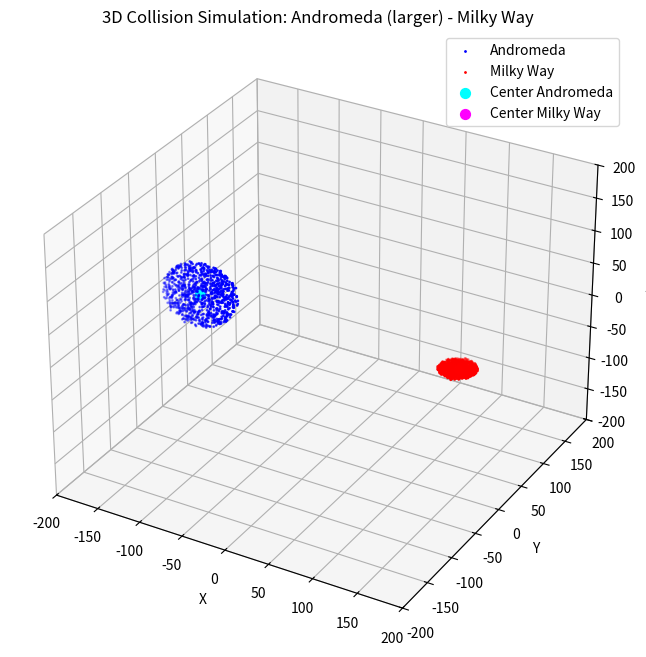

Recreate this plot in Python.
# [redacted]

import numpy as np
import matplotlib.pyplot as plt
from mpl_toolkits.mplot3d import Axes3D
import matplotlib.animation as animation



# --- Physical constants and unit conversions ---
G_phys = 6.67430e-11  # m^3 kg^-1 s^-2
Msun = 1.989e30       # kg
kpc = 3.086e19        # m
Myr = 3.154e13        # s

# Gravitational constant in kpc^3 / (Msun * Myr^2)
G = G_phys * (Msun**-1) * (kpc**3) * (Myr**-2)

G = 1.0  # Gravitational constant in arbitrary units
# Note: Units are normalized for simplicity; real astrophysical units require proper scaling.


def rotate_3d(vecs, axis, angle_deg):
    angle = np.deg2rad(angle_deg)
    axis = np.asarray(axis)
    axis = axis / np.linalg.norm(axis)
    ux, uy, uz = axis
    cos_a = np.cos(angle)
    sin_a = np.sin(angle)
    R = np.array([
        [cos_a + ux**2 * (1 - cos_a),      ux*uy*(1-cos_a) - uz*sin_a, ux*uz*(1-cos_a) + uy*sin_a],
        [uy*ux*(1-cos_a) + uz*sin_a, cos_a + uy**2*(1-cos_a),      uy*uz*(1-cos_a) - ux*sin_a],
        [uz*ux*(1-cos_a) - uy*sin_a, uz*uy*(1-cos_a) + ux*sin_a, cos_a + uz**2*(1-cos_a)]
    ])
    return vecs @ R.T



class Galaxy:
    def __init__(self, center_mass, center_pos, center_vel, n_stars, radius, inclination_deg=0, inclination_axis=[1,0,0]):
        """
        Initialize a galaxy model consisting of a massive central core and orbiting stars.

        Parameters:
        - center_mass: Mass of the galactic core (dominant gravitational source).
        - center_pos: Initial 3D position vector of the galactic center.
        - center_vel: Initial 3D velocity vector of the galactic center.
        - n_stars: Number of stars orbiting the galactic center.
        - radius: Approximate radius of the stellar disk (defines spatial extent).

        The galaxy is simplified as a point mass core plus stars distributed in a disk.
        """
        self.center_mass = center_mass
        self.center_pos = np.array(center_pos, dtype=float)
        self.center_vel = np.array(center_vel, dtype=float)
        self.n_stars = n_stars
        self.radius = radius
        
        # Assign equal mass to each star for simplicity.
        # This assumes the total stellar mass is roughly equal to the central mass, 
        # which is a simplification.
        self.star_mass = center_mass / n_stars
        
        self.inclination_deg = inclination_deg
        self.inclination_axis = inclination_axis
        
        self.stars_pos = []
        self.stars_vel = []
        self.init_stars()

    def init_stars(self):
        """
        Initialize star positions and velocities distributed in a thin disk.
        
        Positions:
        - Stars are placed in a disk with radius 'self.radius'.
        - Radial distribution uses sqrt(random) to ensure uniform surface density.
        - Vertical distribution is Gaussian with small scale height (~5% of radius) 
          to simulate the disk thickness.
        
        Velocities:
        - Stars are given circular orbital velocities assuming a Keplerian potential 
          dominated by the central mass.
        - Velocity magnitude v = sqrt(G * M / r), where M is central mass and r is radius.
        - Velocity direction is tangential to the radius vector in the disk plane (xy-plane).
        - Stars inherit the velocity of the galactic center to maintain relative motion.
        """
        for _ in range(self.n_stars):
            # Radial distance with sqrt for uniform surface density in disk
            r = self.radius * np.sqrt(np.random.rand())
            theta = 2 * np.pi * np.random.rand()
            # Small vertical displacement to simulate disk thickness
            z = np.random.normal(0, self.radius * 0.05)

            # Convert polar to Cartesian coordinates in disk plane
            x = r * np.cos(theta)
            y = r * np.sin(theta)
            #pos = self.center_pos + np.array([x, y, z])
            pos = np.array([x, y, z])

            # Calculate circular orbital velocity magnitude (Keplerian approximation)
            if r > 1e-5:
                v_mag = np.sqrt(G * self.center_mass / r)
            else:
                v_mag = 0.0

            # Velocity direction is perpendicular to radius vector in xy-plane
            vel_dir = np.array([-y, x, 0])
            norm = np.linalg.norm(vel_dir)
            if norm > 0:
                vel_dir /= norm
            else:
                vel_dir = np.zeros(3)

            # Total velocity is center velocity plus orbital velocity
            vel = self.center_vel + v_mag * vel_dir

            self.stars_pos.append(pos)
            self.stars_vel.append(vel)
            
        pos_arr = np.array(self.stars_pos)
        vel_arr = np.array(self.stars_vel)
        if self.inclination_deg != 0:
            pos_arr = rotate_3d(pos_arr, self.inclination_axis, self.inclination_deg)
            vel_arr = rotate_3d(vel_arr, self.inclination_axis, self.inclination_deg)
            

        #self.stars_pos = np.array(self.stars_pos)
        #self.stars_vel = np.array(self.stars_vel)
        
        self.stars_pos = self.center_pos + pos_arr
        self.stars_vel = self.center_vel + vel_arr

def compute_gravity(pos1, mass1, pos2, mass2):
    """
    Compute the gravitational force exerted on mass1 at pos1 by mass2 at pos2.

    Uses Newton's law of universal gravitation:
    F = G * m1 * m2 / r^2 * r_hat

    Parameters:
    - pos1, pos2: Position vectors of the two masses.
    - mass1, mass2: Scalar masses.

    Returns:
    - Force vector acting on mass1 due to mass2.

    Notes:
    - A small distance threshold avoids singularities when r ~ 0.
    """
    r_vec = pos2 - pos1
    r = np.linalg.norm(r_vec)
    if r < 1e-5:
        return np.zeros(3)  # Avoid infinite force at zero distance
    force_mag = G * mass1 * mass2 / r**2
    force_dir = r_vec / r
    return force_mag * force_dir

def update_simulation(gal1, gal2, dt):
    """
    Update positions and velocities of the galaxies and their stars over a timestep dt.

    Procedure:
    1. Compute gravitational forces between the two galactic centers.
    2. Update the velocities and positions of the galactic centers (Euler integration).
    3. For each star in each galaxy:
       - Compute gravitational forces from both galactic centers.
       - Update star velocities and positions accordingly.

    Assumptions:
    - Stars do not gravitationally interact with each other (collisionless approximation).
    - Dominant gravitational influence on stars comes from the two galactic centers.
    - This reduces computational complexity while capturing main dynamics.
    """
    # Compute forces between galactic centers (point masses)
    force_on_1 = compute_gravity(gal1.center_pos, gal1.center_mass, gal2.center_pos, gal2.center_mass)
    force_on_2 = -force_on_1  # Newton's third law

    # Update galactic center velocities and positions (simple Euler method)
    gal1.center_vel += force_on_1 / gal1.center_mass * dt
    gal2.center_vel += force_on_2 / gal2.center_mass * dt
    gal1.center_pos += gal1.center_vel * dt
    gal2.center_pos += gal2.center_vel * dt

    # Update stars in galaxy 1
    for i in range(gal1.n_stars):
        f1 = compute_gravity(gal1.stars_pos[i], gal1.star_mass, gal1.center_pos, gal1.center_mass)
        f2 = compute_gravity(gal1.stars_pos[i], gal1.star_mass, gal2.center_pos, gal2.center_mass)
        total_force = f1 + f2
        a = total_force / gal1.star_mass  # acceleration = force / mass
        gal1.stars_vel[i] += a * dt
        gal1.stars_pos[i] += gal1.stars_vel[i] * dt

    # Update stars in galaxy 2
    for i in range(gal2.n_stars):
        f1 = compute_gravity(gal2.stars_pos[i], gal2.star_mass, gal1.center_pos, gal1.center_mass)
        f2 = compute_gravity(gal2.stars_pos[i], gal2.star_mass, gal2.center_pos, gal2.center_mass)
        total_force = f1 + f2
        a = total_force / gal2.star_mass
        gal2.stars_vel[i] += a * dt
        gal2.stars_pos[i] += gal2.stars_vel[i] * dt

# Initialize galaxies with parameters reflecting Andromeda larger than Milky Way

# Approximate radii (arbitrary units):
# Andromeda disk radius ~44 units (~220,000 ly scaled)
# Milky Way disk radius ~20 units (~100,000 ly scaled)

# Masses in arbitrary units (adjusted for demonstration):
# Andromeda mass ~4.5e5
# Milky Way mass ~1e6
# Note: Masses can be tuned; here Milky Way is more massive but smaller radius to illustrate dynamics.

galaxy1 = Galaxy(
    center_mass=4.5e5, 
    center_pos=[-150, 0, 0], 
    center_vel=[0, 0.4, 0], 
    n_stars=1000, 
    radius=44,
    inclination_deg=77,
    inclination_axis=[1,0,0])  # Andromeda

galaxy2 = Galaxy(
    center_mass=1e6, 
    center_pos=[150, 0, 0], 
    center_vel=[0, -0.4, 0], 
    n_stars=1000, 
    radius=20,
    inclination_deg=0,
    inclination_axis=[1,0,0])   # Milky Way

dt = 0.005  # Time step for numerical integration
steps = 10000  # Number of simulation steps

# Setup 3D plot for visualization
fig = plt.figure(figsize=(10, 8))
ax = fig.add_subplot(111, projection='3d')
ax.set_xlim(-200, 200)
ax.set_ylim(-200, 200)
ax.set_zlim(-200, 200)
ax.set_xlabel('X')
ax.set_ylabel('Y')
ax.set_zlabel('Z')
ax.set_title("3D Collision Simulation: Andromeda (larger) - Milky Way")

# Initial scatter plots for stars and galactic centers
stars1_scatter = ax.scatter(galaxy1.stars_pos[:, 0], galaxy1.stars_pos[:, 1], galaxy1.stars_pos[:, 2], s=1, color='blue', label='Andromeda')
stars2_scatter = ax.scatter(galaxy2.stars_pos[:, 0], galaxy2.stars_pos[:, 1], galaxy2.stars_pos[:, 2], s=1, color='red', label='Milky Way')
center1_scatter = ax.scatter(galaxy1.center_pos[0], galaxy1.center_pos[1], galaxy1.center_pos[2], s=50, color='cyan', label='Center Andromeda')
center2_scatter = ax.scatter(galaxy2.center_pos[0], galaxy2.center_pos[1], galaxy2.center_pos[2], s=50, color='magenta', label='Center Milky Way')
ax.legend()

def animate(frame):
    """
    Animation update function called at each frame.
    Advances the simulation by one timestep and updates scatter plot data.
    """
    update_simulation(galaxy1, galaxy2, dt)
    stars1_scatter._offsets3d = (galaxy1.stars_pos[:, 0], galaxy1.stars_pos[:, 1], galaxy1.stars_pos[:, 2])
    stars2_scatter._offsets3d = (galaxy2.stars_pos[:, 0], galaxy2.stars_pos[:, 1], galaxy2.stars_pos[:, 2])
    center1_scatter._offsets3d = (np.array([galaxy1.center_pos[0]]), np.array([galaxy1.center_pos[1]]), np.array([galaxy1.center_pos[2]]))
    center2_scatter._offsets3d = (np.array([galaxy2.center_pos[0]]), np.array([galaxy2.center_pos[1]]), np.array([galaxy2.center_pos[2]]))
    return stars1_scatter, stars2_scatter, center1_scatter, center2_scatter

ani = animation.FuncAnimation(fig, animate, frames=steps, interval=30, blit=False)

plt.show()
